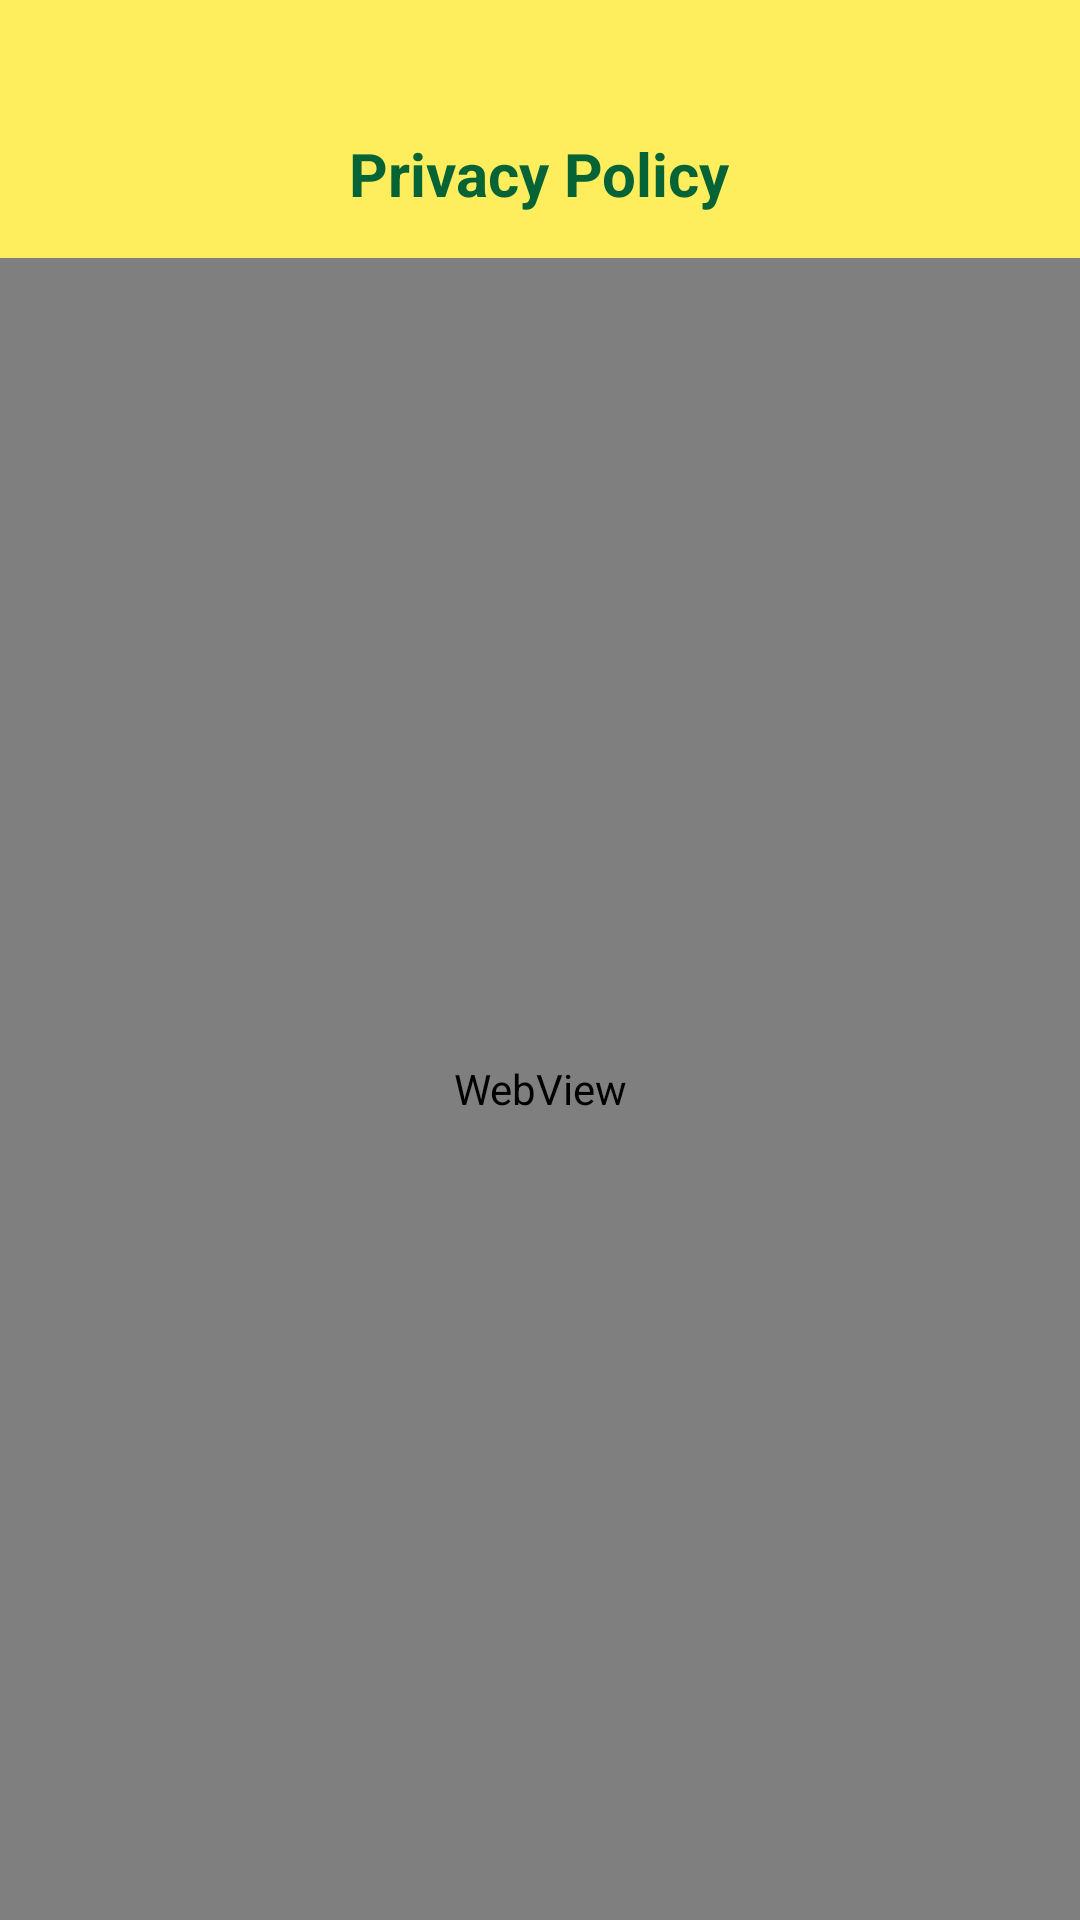

Here is an Android app screen rendered from its layout file. Give the layout XML and the strings, colors and styles it references.
<!-- AndroidManifest.xml: application theme AppTheme -->
<!-- res/layout/activity_privacy_policy.xml -->
<?xml version="1.0" encoding="utf-8"?>

<RelativeLayout xmlns:android="http://schemas.android.com/apk/res/android"
    xmlns:app="http://schemas.android.com/apk/res-auto"
    xmlns:tools="http://schemas.android.com/tools"
    android:layout_width="match_parent"
    android:layout_height="match_parent"
    tools:context="com.kidslearning.kidsplay.kidsgames.kidseducation.preschool.activity.PrivacyPolicyActivity">


    <RelativeLayout
        android:id="@+id/rltTop"
        android:layout_width="match_parent"
        android:layout_height="wrap_content"
        android:background="@color/colorTheme"
        android:paddingTop="@dimen/header_top_padding">

        <RelativeLayout
            android:layout_width="match_parent"
            android:layout_height="?actionBarSize">


            <ImageView
                android:id="@+id/imgBackButton"
                android:layout_width="45.0dip"
                android:layout_height="45.0dip"
                android:layout_margin="5.0dip"
                android:onClick="onClickBack"
                android:layout_centerVertical="true"
                android:src="@drawable/btn_back_150" />

            <TextView
                android:id="@+id/txtTitleSubHome"
                android:layout_width="wrap_content"
                android:layout_height="wrap_content"
                android:text="Privacy Policy"
                android:textColor="@color/colorBlue"
                android:textSize="20.0dip"
                android:textStyle="bold"
                android:layout_centerInParent="true"/>

        </RelativeLayout>

    </RelativeLayout>

    <WebView
        android:id="@+id/webView"
        android:layout_width="match_parent"
        android:layout_height="match_parent"
        android:layout_below="@+id/rltTop"/>

</RelativeLayout>
<!-- resources referenced by this layout -->
<resources>
  <color name="colorBlue">#056336</color>
  <color name="colorTheme">#D2FFEB3B</color>
  <dimen name="header_top_padding">30dp</dimen>
  <style name="AppTheme" parent="Theme.AppCompat.Light.DarkActionBar">
          
          <item name="colorPrimary">@color/colorPrimary</item>
          <item name="colorPrimaryDark">@color/colorPrimaryDark</item>
          <item name="colorAccent">@color/colorAccent</item>
          <item name="android:windowTranslucentStatus">true</item>
          <item name="android:windowLightStatusBar" tools:targetApi="m">true</item>
          <item name="android:windowDisablePreview">true</item>
      </style>
  <color name="colorPrimary">#000000</color>
  <color name="colorPrimaryDark">#000000</color>
  <color name="colorAccent">#FFEB3B</color>
</resources>
